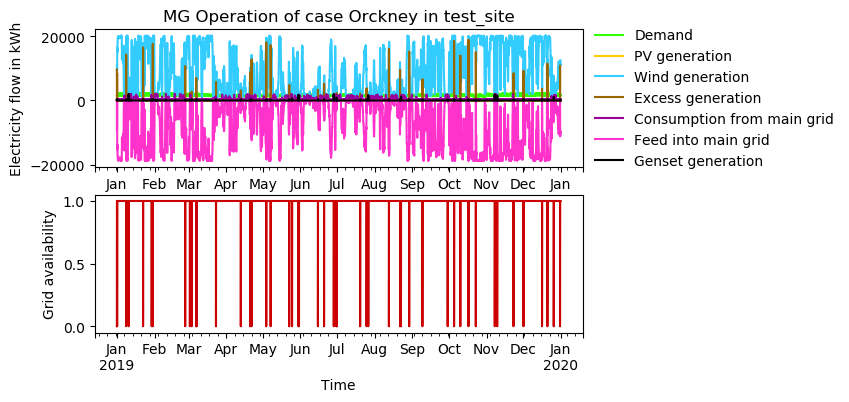

Data behind this chart, as committed beside it:
timestep, Demand, Demand AC, Demand DC, Demand shortage AC, Demand shortage DC, PV generation, PV generation DC, Wind generation, Excess generation, Consumption from main grid, Feed into main grid, Storage SOC, Genset generation, Grid availability
2019-01-01 00:00:00, 1492, 1492, 0.0, -0.0, -0.0, 0.0, 0.0, 10872, 9679, 0.0, -0.0, 0, 298.5, 0
2019-01-01 01:00:00, 1466, 1466, 0.0, -0.0, -0.0, 0.0, 0.0, 10666, 9493, 0.0, -0.0, 0, 293.1, 0
2019-01-01 02:00:00, 1411, 1411, 0.0, -0.0, -0.0, 0.0, 0.0, 10459, 0.0, 282.1, -9331, 0, -0.0, 1
2019-01-01 03:00:00, 1366, 1366, 0.0, -0.0, -0.0, 0.0, 0.0, 10282, 0.0, 273.2, -9190, 0, -0.0, 1
2019-01-01 04:00:00, 1337, 1337, 0.0, -0.0, -0.0, 0.0, 0.0, 10076, 0.0, 267.3, -9006, 0, -0.0, 1
2019-01-01 05:00:00, 1333, 1333, 0.0, -0.0, -0.0, 0.0, 0.0, 9899, 0.0, 266.7, -8832, 0, -0.0, 1
2019-01-01 06:00:00, 1348, 1348, 0.0, -0.0, -0.0, 0.0, 0.0, 9692, 8614, 0.0, -0.0, 0, 269.7, 0
2019-01-01 07:00:00, 1387, 1387, 0.0, -0.0, -0.0, 0.0, 0.0, 9486, 8376, 0.0, -0.0, 0, 277.4, 0
2019-01-01 08:00:00, 1427, 1427, 0.0, -0.0, -0.0, 0.0, 0.0, 16442, 0.0, 285.3, -15301, 0, -0.0, 1
2019-01-01 09:00:00, 1472, 1472, 0.0, -0.0, -0.0, 0.0, 0.0, 15976, 0.0, 294.3, -14799, 0, -0.0, 1
2019-01-01 10:00:00, 1553, 1553, 0.0, -0.0, -0.0, 0.0, 0.0, 15511, 0.0, 310.5, -14269, 0, -0.0, 1
2019-01-01 11:00:00, 1619, 1619, 0.0, -0.0, -0.0, -4.0838514e-09, -4.0838514e-09, 15045, 0.0, 323.9, -13750, 0, -0.0, 1
2019-01-01 12:00:00, 1665, 1665, 0.0, -0.0, -0.0, -7.7673252e-09, -7.7673252e-09, 16471, 0.0, 332.9, -15139, 0, -0.0, 1
2019-01-01 13:00:00, 1679, 1679, 0.0, -0.0, -0.0, -1.5214348e-08, -1.5214348e-08, 17242, 0.0, 335.9, -15899, 0, -0.0, 1
2019-01-01 14:00:00, 1684, 1684, 0.0, -0.0, -0.0, -8.4880048e-09, -8.4880048e-09, 17853, 0.0, 336.8, -16506, 0, -0.0, 1
2019-01-01 15:00:00, 1688, 1688, 0.0, -0.0, -0.0, -3.2030207e-09, -3.2030207e-09, 18226, 0.0, 337.6, -16876, 0, -0.0, 1
2019-01-01 16:00:00, 1738, 1738, 0.0, -0.0, -0.0, 0.0, 0.0, 18611, 0.0, 347.6, -17220, 0, -0.0, 1
2019-01-01 17:00:00, 1847, 1847, 0.0, -0.0, -0.0, 0.0, 0.0, 18996, 0.0, 369.5, -17518, 0, -0.0, 1
2019-01-01 18:00:00, 1849, 1849, 0.0, -0.0, -0.0, 0.0, 0.0, 19270, 0.0, 369.7, -17791, 0, -0.0, 1
2019-01-01 19:00:00, 1817, 1817, 0.0, -0.0, -0.0, 0.0, 0.0, 19448, 0.0, 363.4, -17995, 0, -0.0, 1
2019-01-01 20:00:00, 1771, 1771, 0.0, -0.0, -0.0, 0.0, 0.0, 19561, 0.0, 354.1, -18145, 0, -0.0, 1
2019-01-01 21:00:00, 1697, 1697, 0.0, -0.0, -0.0, 0.0, 0.0, 19686, 0.0, 339.5, -18328, 0, -0.0, 1
2019-01-01 22:00:00, 1617, 1617, 0.0, -0.0, -0.0, 0.0, 0.0, 19816, 0.0, 323.5, -18522, 0, -0.0, 1
2019-01-01 23:00:00, 1521, 1521, 0.0, -0.0, -0.0, 0.0, 0.0, 19941, 0.0, 304.2, -18724, 0, -0.0, 1
2019-01-02 00:00:00, 1438, 1438, 0.0, -0.0, -0.0, 0.0, 0.0, 19895, 0.0, 287.6, -18745, 0, -0.0, 1
2019-01-02 01:00:00, 1384, 1384, 0.0, -0.0, -0.0, 0.0, 0.0, 19856, 0.0, 276.9, -18748, 0, -0.0, 1
2019-01-02 02:00:00, 1356, 1356, 0.0, -0.0, -0.0, 0.0, 0.0, 19810, 0.0, 271.2, -18726, 0, -0.0, 1
2019-01-02 03:00:00, 1345, 1345, 0.0, -0.0, -0.0, 0.0, 0.0, 19850, 0.0, 268.9, -18774, 0, -0.0, 1
2019-01-02 04:00:00, 1359, 1359, 0.0, -0.0, -0.0, 0.0, 0.0, 19890, 0.0, 271.8, -18802, 0, -0.0, 1
2019-01-02 05:00:00, 1420, 1420, 0.0, -0.0, -0.0, 0.0, 0.0, 19929, 0.0, 283.9, -18794, 0, -0.0, 1
2019-01-02 06:00:00, 1569, 1569, 0.0, -0.0, -0.0, 0.0, 0.0, 19953, 0.0, 313.7, -18698, 0, -0.0, 1
2019-01-02 07:00:00, 1776, 1776, 0.0, -0.0, -0.0, 0.0, 0.0, 19966, 0.0, 355.2, -18545, 0, -0.0, 1
2019-01-02 08:00:00, 1953, 1953, 0.0, -0.0, -0.0, 0.0, 0.0, 19979, 0.0, 390.6, -18416, 0, -0.0, 1
2019-01-02 09:00:00, 2034, 2034, 0.0, -0.0, -0.0, 0.0, 0.0, 19966, 0.0, 406.9, -18338, 0, -0.0, 1
2019-01-02 10:00:00, 2062, 2062, 0.0, -0.0, -0.0, 0.0, 0.0, 19953, 0.0, 412.3, -18303, 0, -0.0, 1
2019-01-02 11:00:00, 2056, 2056, 0.0, -0.0, -0.0, -7.2067965e-10, -7.2067965e-10, 19929, 0.0, 411.3, -18284, 0, -0.0, 1
2019-01-02 12:00:00, 2044, 2044, 0.0, -0.0, -0.0, -4.4041534e-09, -4.4041534e-09, 19839, 0.0, 408.9, -18203, 0, -0.0, 1
2019-01-02 13:00:00, 2053, 2053, 0.0, -0.0, -0.0, -6.0857393e-09, -6.0857393e-09, 19748, 0.0, 410.6, -18106, 0, -0.0, 1
2019-01-02 14:00:00, 2051, 2051, 0.0, -0.0, -0.0, -8.8883824e-09, -8.8883824e-09, 19663, 0.0, 410.2, -18023, 0, -0.0, 1
2019-01-02 15:00:00, 2059, 2059, 0.0, -0.0, -0.0, -3.3631717e-09, -3.3631717e-09, 19629, 0.0, 411.8, -17982, 0, -0.0, 1
2019-01-02 16:00:00, 2110, 2110, 0.0, -0.0, -0.0, 0.0, 0.0, 19595, 0.0, 422, -17907, 0, -0.0, 1
2019-01-02 17:00:00, 2242, 2242, 0.0, -0.0, -0.0, 0.0, 0.0, 19561, 0.0, 448.4, -17768, 0, -0.0, 1
2019-01-02 18:00:00, 2157, 2157, 0.0, -0.0, -0.0, 0.0, 0.0, 19686, 0.0, 431.3, -17961, 0, -0.0, 1
2019-01-02 19:00:00, 2084, 2084, 0.0, -0.0, -0.0, 0.0, 0.0, 19816, 0.0, 416.8, -18149, 0, -0.0, 1
2019-01-02 20:00:00, 1995, 1995, 0.0, -0.0, -0.0, 0.0, 0.0, 19941, 0.0, 399, -18345, 0, -0.0, 1
2019-01-02 21:00:00, 1886, 1886, 0.0, -0.0, -0.0, 0.0, 0.0, 19867, 0.0, 377.2, -18358, 0, -0.0, 1
2019-01-02 22:00:00, 1766, 1766, 0.0, -0.0, -0.0, 0.0, 0.0, 19799, 0.0, 353.2, -18386, 0, -0.0, 1
2019-01-02 23:00:00, 1657, 1657, 0.0, -0.0, -0.0, 0.0, 0.0, 19726, 0.0, 331.5, -18400, 0, -0.0, 1
2019-01-03 00:00:00, 1555, 1555, 0.0, -0.0, -0.0, 0.0, 0.0, 19624, 0.0, 311, -18380, 0, -0.0, 1
2019-01-03 01:00:00, 1482, 1482, 0.0, -0.0, -0.0, 0.0, 0.0, 19522, 0.0, 296.5, -18336, 0, -0.0, 1
2019-01-03 02:00:00, 1443, 1443, 0.0, -0.0, -0.0, 0.0, 0.0, 19420, 0.0, 288.6, -18265, 0, -0.0, 1
2019-01-03 03:00:00, 1426, 1426, 0.0, -0.0, -0.0, 0.0, 0.0, 19420, 0.0, 285.2, -18279, 0, -0.0, 1
2019-01-03 04:00:00, 1437, 1437, 0.0, -0.0, -0.0, 0.0, 0.0, 19420, 0.0, 287.3, -18271, 0, -0.0, 1
2019-01-03 05:00:00, 1489, 1489, 0.0, -0.0, -0.0, 0.0, 0.0, 19420, 0.0, 297.8, -18229, 0, -0.0, 1
2019-01-03 06:00:00, 1635, 1635, 0.0, -0.0, -0.0, 0.0, 0.0, 19533, 0.0, 327.1, -18225, 0, -0.0, 1
2019-01-03 07:00:00, 1853, 1853, 0.0, -0.0, -0.0, 0.0, 0.0, 19646, 0.0, 370.5, -18164, 0, -0.0, 1
2019-01-03 08:00:00, 2032, 2032, 0.0, -0.0, -0.0, 0.0, 0.0, 19765, 0.0, 406.4, -18140, 0, -0.0, 1
2019-01-03 09:00:00, 2110, 2110, 0.0, -0.0, -0.0, 0.0, 0.0, 19720, 0.0, 422, -18032, 0, -0.0, 1
2019-01-03 10:00:00, 2134, 2134, 0.0, -0.0, -0.0, 0.0, 0.0, 19675, 0.0, 426.8, -17967, 0, -0.0, 1
2019-01-03 11:00:00, 2149, 2149, 0.0, -0.0, -0.0, -2.0819634e-09, -2.0819634e-09, 19629, 0.0, 429.7, -17910, 0, -0.0, 1
... 8,700 more rows
